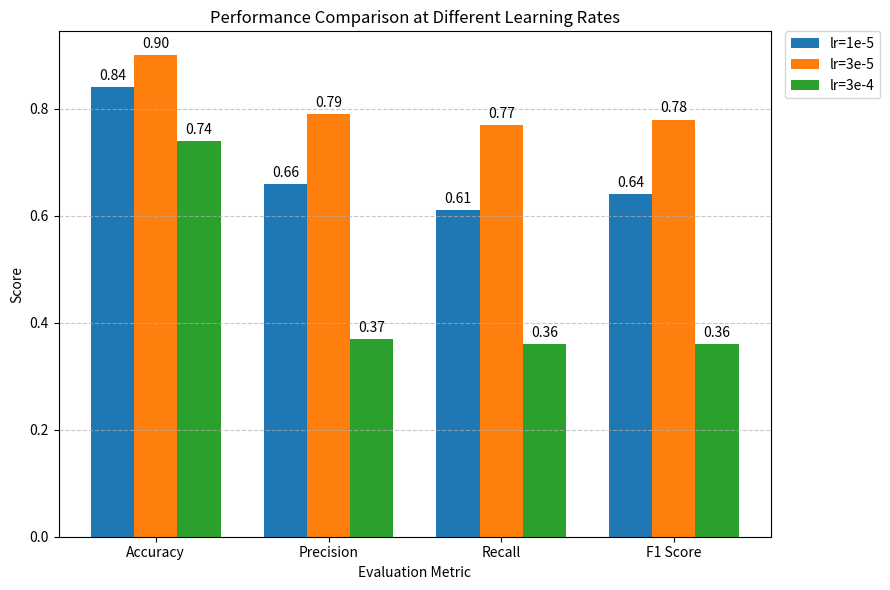

Reproduce this figure in Python.
import matplotlib.pyplot as plt
import numpy as np

# 数据
labels = ['Accuracy', 'Precision', 'Recall', 'F1 Score']
lr_1e_5 = [0.84, 0.66, 0.61, 0.64]
lr_3e_5 = [0.90, 0.79, 0.77, 0.78]
lr_3e_4 = [0.74, 0.37, 0.36, 0.36]

# x轴位置
x = np.arange(len(labels))
width = 0.25

# 绘图
fig, ax = plt.subplots(figsize=(9, 6))
bar1 = ax.bar(x - width, lr_1e_5, width, label='lr=1e-5')
bar2 = ax.bar(x, lr_3e_5, width, label='lr=3e-5')
bar3 = ax.bar(x + width, lr_3e_4, width, label='lr=3e-4')

# 设置标题和标签
ax.set_ylabel('Score')
ax.set_xlabel('Evaluation Metric')
ax.set_title('Performance Comparison at Different Learning Rates')
ax.set_xticks(x)
ax.set_xticklabels(labels)
ax.grid(axis='y', linestyle='--', alpha=0.7)

# 显示柱顶数值
def add_labels(bars):
    for bar in bars:
        height = bar.get_height()
        ax.annotate(f'{height:.2f}',
                    xy=(bar.get_x() + bar.get_width() / 2, height),
                    xytext=(0, 3),
                    textcoords="offset points",
                    ha='center', va='bottom')

add_labels(bar1)
add_labels(bar2)
add_labels(bar3)

# 将图例放在图外右上角
ax.legend(loc='upper left', bbox_to_anchor=(1.02, 1.0), borderaxespad=0.)

plt.tight_layout()
plt.show()
